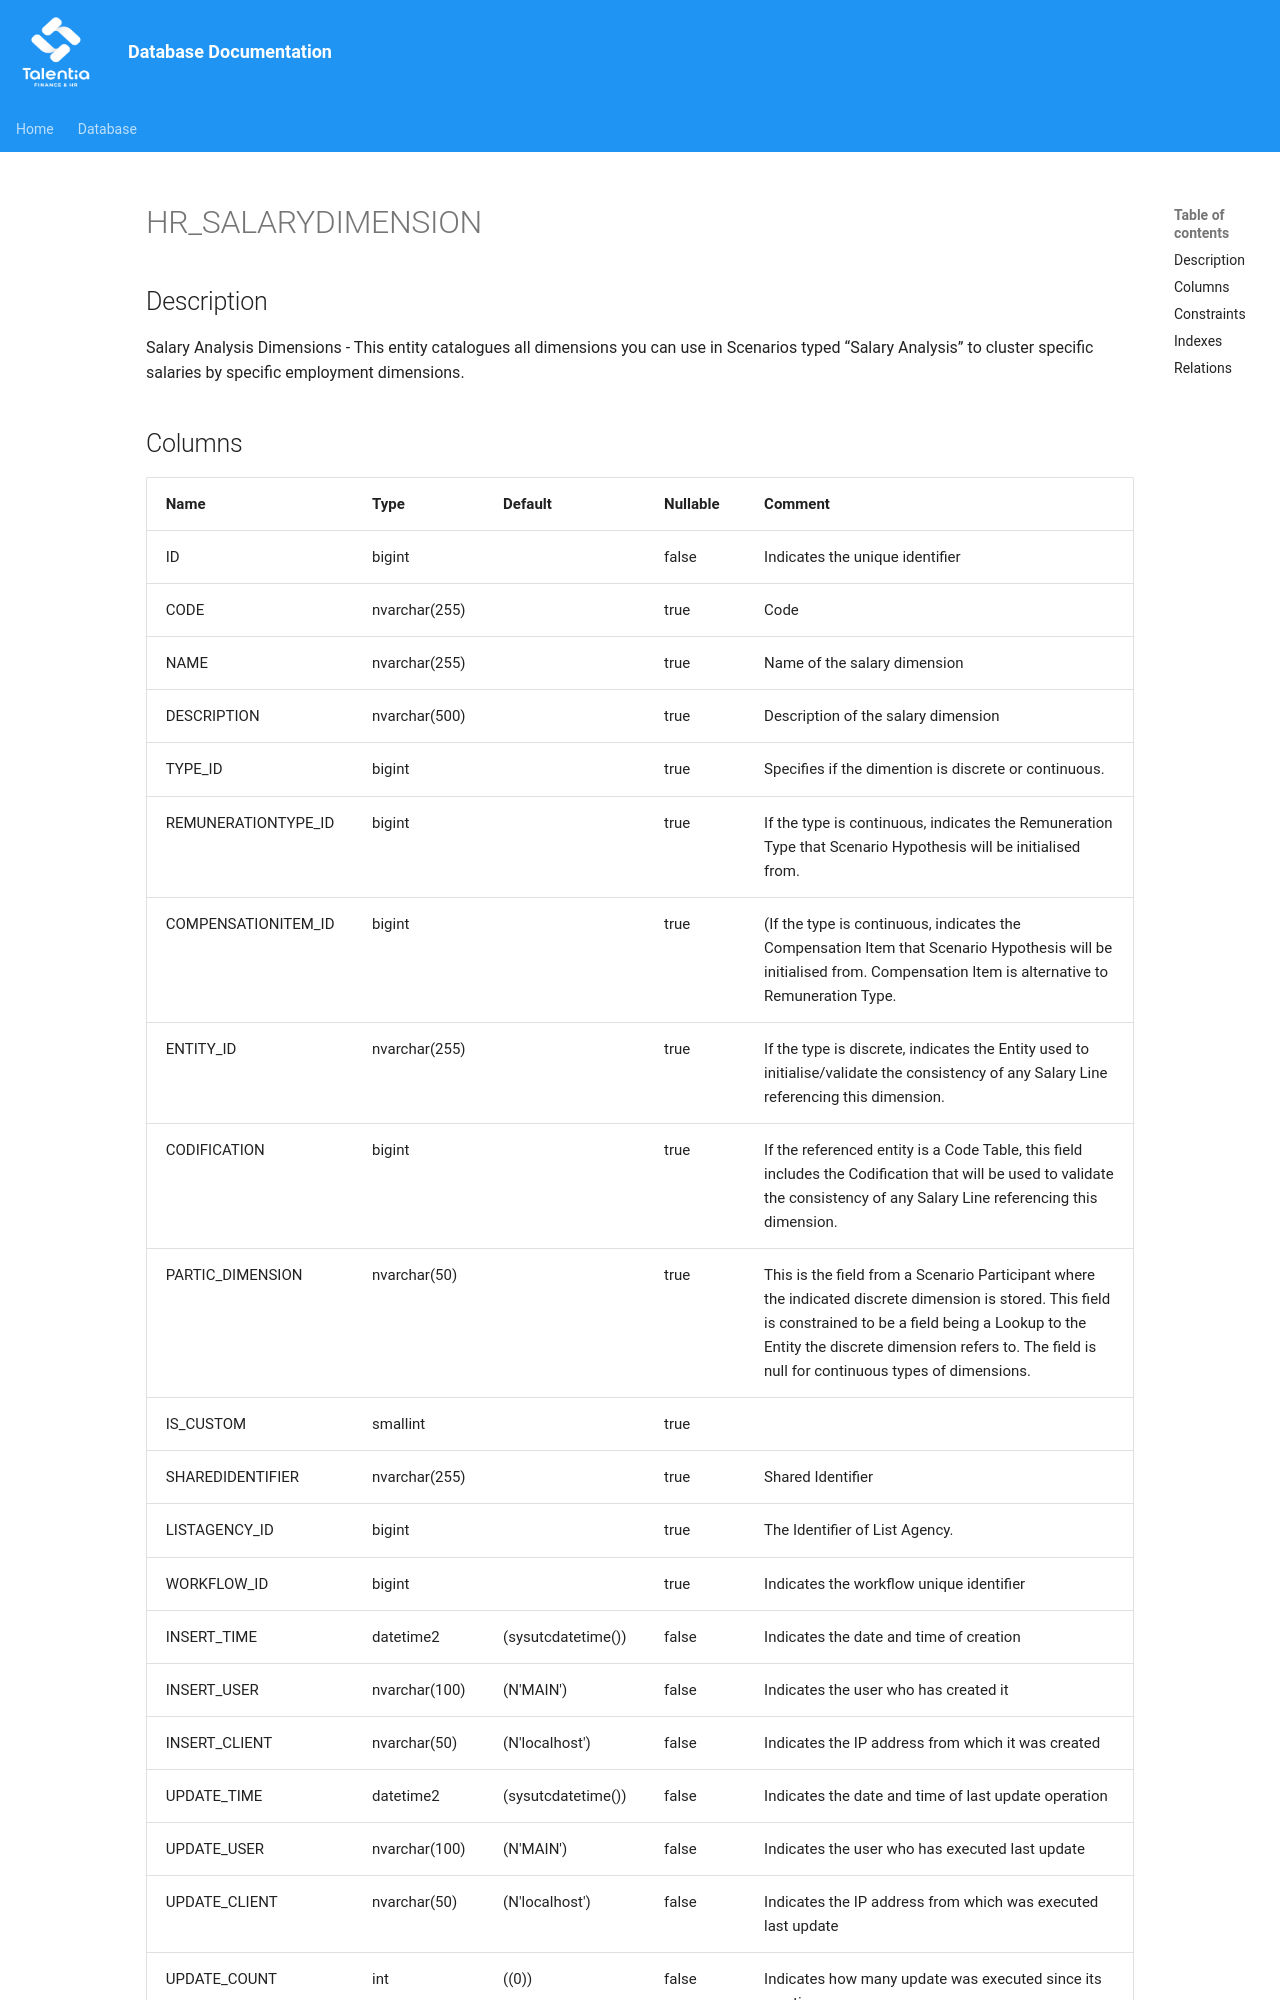

repository: giovanniporcelli/documentazione-db · page: schema/HR_SALARYDIMENSION/index.html · generator: mkdocs

# HR_SALARYDIMENSION

## Description

Salary Analysis Dimensions - This entity catalogues all dimensions you can use in Scenarios typed “Salary Analysis” to cluster specific salaries by specific employment dimensions.
